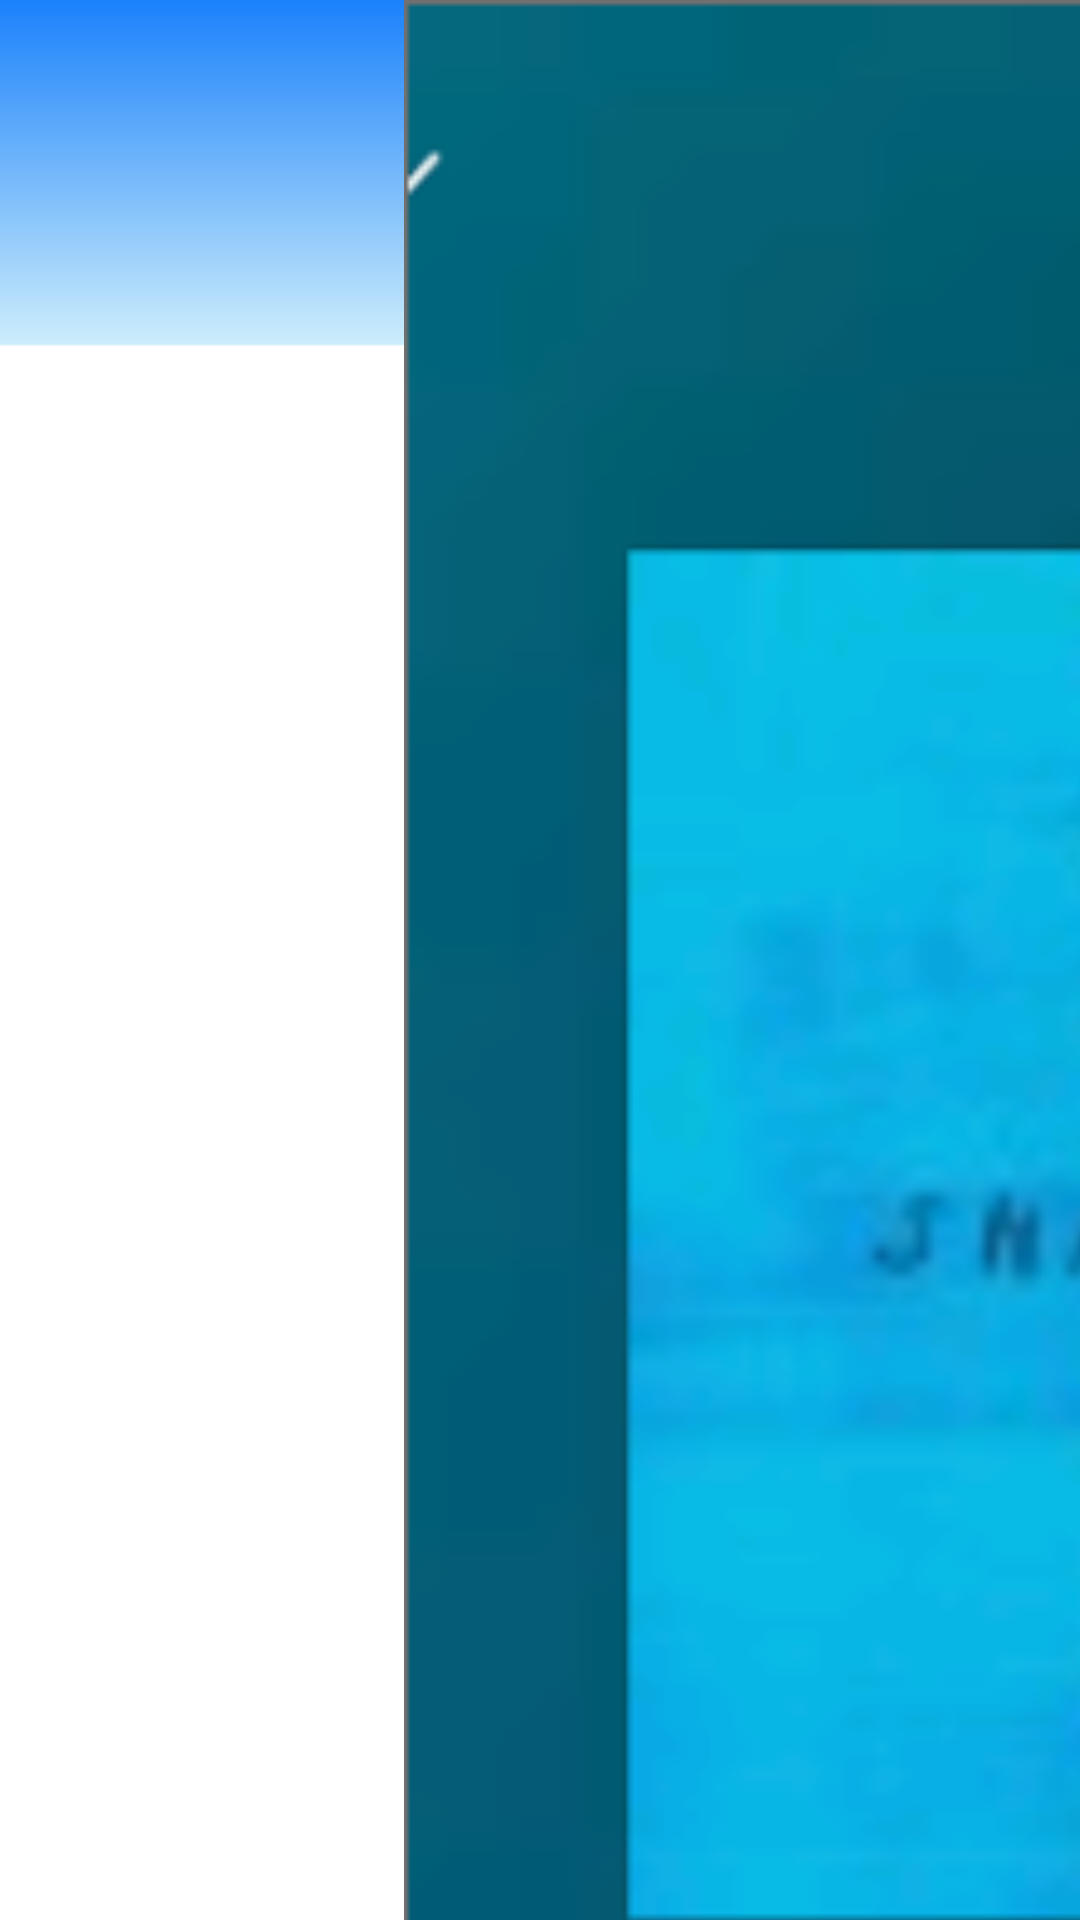

Write the Android layout XML for this screen, with the resource values it uses.
<!-- AndroidManifest.xml: application theme Theme.Evaluacion_U1 -->
<!-- res/layout/reproductor.xml -->
<?xml version="1.0" encoding="utf-8"?>
<androidx.constraintlayout.widget.ConstraintLayout xmlns:android="http://schemas.android.com/apk/res/android"
    xmlns:app="http://schemas.android.com/apk/res-auto"
    xmlns:tools="http://schemas.android.com/tools"
    android:layout_width="match_parent"
    android:layout_height="match_parent"
    android:background="@drawable/fondomenu">

    <ImageView
        android:id="@+id/imageView"
        android:layout_width="wrap_content"
        android:layout_height="wrap_content"
        android:layout_marginBottom="12dp"
        app:layout_constraintBottom_toTopOf="@+id/imageView4"
        app:layout_constraintEnd_toEndOf="parent"
        app:layout_constraintHorizontal_bias="0.0"
        app:layout_constraintStart_toStartOf="parent"
        app:srcCompat="@drawable/i11" />

    <ImageView
        android:id="@+id/imageView4"
        android:layout_width="875dp"
        android:layout_height="1165dp"
        app:srcCompat="@drawable/i12"
        tools:layout_editor_absoluteX="-134dp"
        tools:layout_editor_absoluteY="54dp" />
</androidx.constraintlayout.widget.ConstraintLayout>
<!-- resources referenced by this layout -->
<resources>
  <!-- drawable fondomenu: png bitmap (drawable, 7563 bytes) -->
  <!-- drawable i11: png bitmap (drawable, 2053 bytes) -->
  <!-- drawable i12: png bitmap (drawable, 151344 bytes) -->
  <style name="Theme.Evaluacion_U1" parent="Theme.MaterialComponents.DayNight.DarkActionBar">
          
          <item name="colorPrimary">@color/purple_500</item>
          <item name="colorPrimaryVariant">@color/purple_700</item>
          <item name="colorOnPrimary">@color/white</item>
          
          <item name="colorSecondary">@color/teal_200</item>
          <item name="colorSecondaryVariant">@color/teal_700</item>
          <item name="colorOnSecondary">@color/black</item>
          
          <item name="android:statusBarColor" tools:targetApi="l">?attr/colorPrimaryVariant</item>
          
      </style>
  <color name="purple_500">#FF6200EE</color>
  <color name="purple_700">#FF3700B3</color>
  <color name="white">#FFFFFFFF</color>
  <color name="teal_200">#FF03DAC5</color>
  <color name="teal_700">#FF018786</color>
  <color name="black">#FF000000</color>
</resources>
